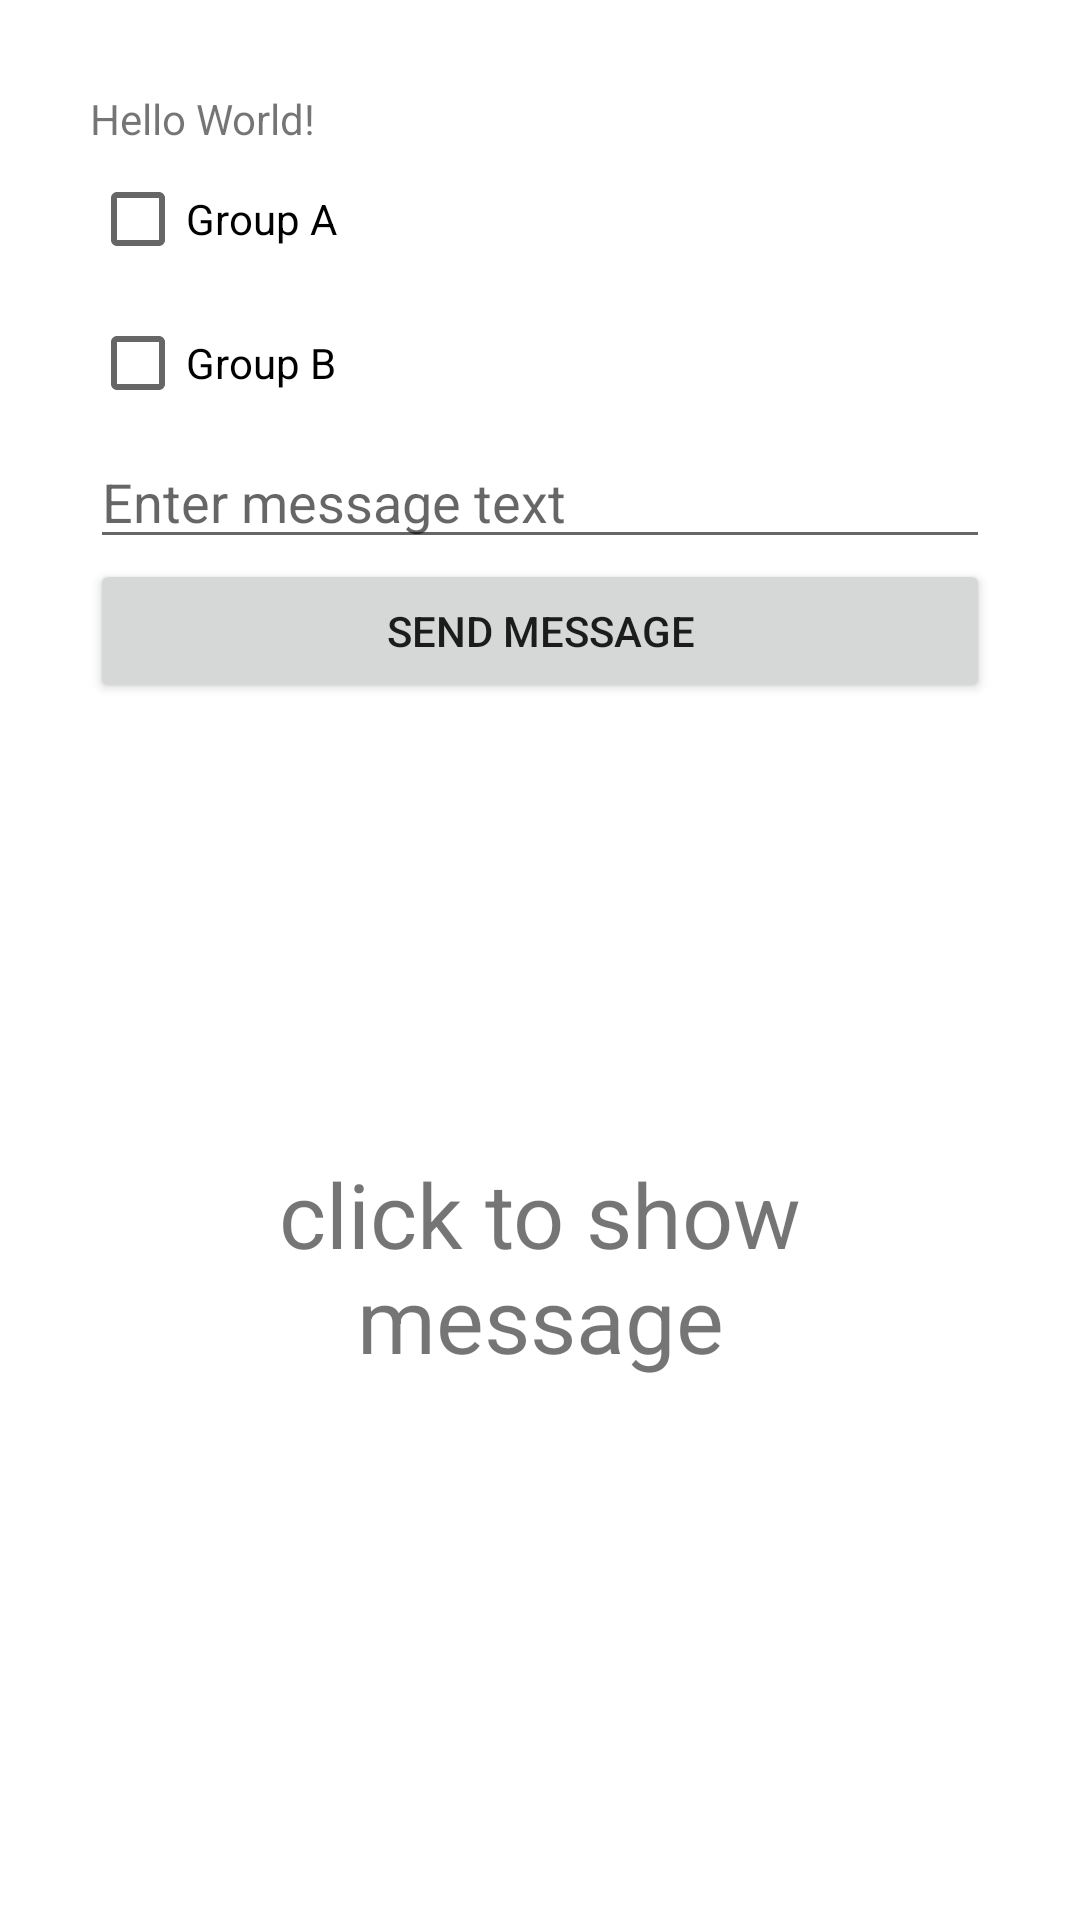

Write the Android layout XML for this screen, with the resource values it uses.
<!-- AndroidManifest.xml: application theme Theme.GetAPro -->
<!-- res/layout/client_inquiries.xml -->
<?xml version="1.0" encoding="utf-8"?>
<LinearLayout xmlns:android="http://schemas.android.com/apk/res/android"
    xmlns:app="http://schemas.android.com/apk/res-auto"
    xmlns:tools="http://schemas.android.com/tools"
    android:layout_width="match_parent"
    android:layout_height="match_parent"
    tools:context=".Fragments.ClientInquiries"
    android:orientation="vertical"
    android:padding="30dp">

    <TextView
        android:layout_width="wrap_content"
        android:layout_height="wrap_content"
        android:text="Hello World!"
        android:id="@+id/Tv"
        app:layout_constraintBottom_toBottomOf="parent"
        app:layout_constraintEnd_toEndOf="parent"
        app:layout_constraintStart_toStartOf="parent"
        app:layout_constraintTop_toTopOf="parent" />

    <CheckBox
        android:layout_width="wrap_content"
        android:layout_height="wrap_content"
        android:text="Group A"
        android:id="@+id/group_a_cb"/>

    <CheckBox
        android:layout_width="wrap_content"
        android:layout_height="wrap_content"
        android:text="Group B"
        android:id="@+id/group_b_cb"/>

    <EditText
        android:layout_width="match_parent"
        android:layout_height="wrap_content"
        android:hint="Enter message text"
        android:id="@+id/message_et"/>

    <Button
        android:layout_width="match_parent"
        android:layout_height="wrap_content"
        android:text="send message"
        android:id="@+id/send_btn"/>

    <TextView
        android:layout_width="match_parent"
        android:layout_height="match_parent"
        android:textSize="30sp"
        android:id="@+id/message_tv"
        android:gravity="center"
        android:text="click to show message"/>



</LinearLayout>
<!-- resources referenced by this layout -->
<resources>
  <style name="Theme.GetAPro" parent="Theme.MaterialComponents.DayNight.NoActionBar">
          
          <item name="colorPrimary">@color/orange</item>
          <item name="colorPrimaryVariant">@color/orange</item>
          <item name="colorOnPrimary">@color/white</item>
          
          <item name="colorSecondary">@color/yellow</item>
          <item name="colorSecondaryVariant">@color/yellow</item>
          <item name="colorOnSecondary">@color/black</item>
          
          <item name="android:statusBarColor" tools:targetApi="l">?attr/colorPrimaryVariant</item>
          
      </style>
  <color name="orange">#FFA200</color>
  <color name="white">#FFFFFFFF</color>
  <color name="yellow">#F3C624</color>
  <color name="black">#FF000000</color>
</resources>
